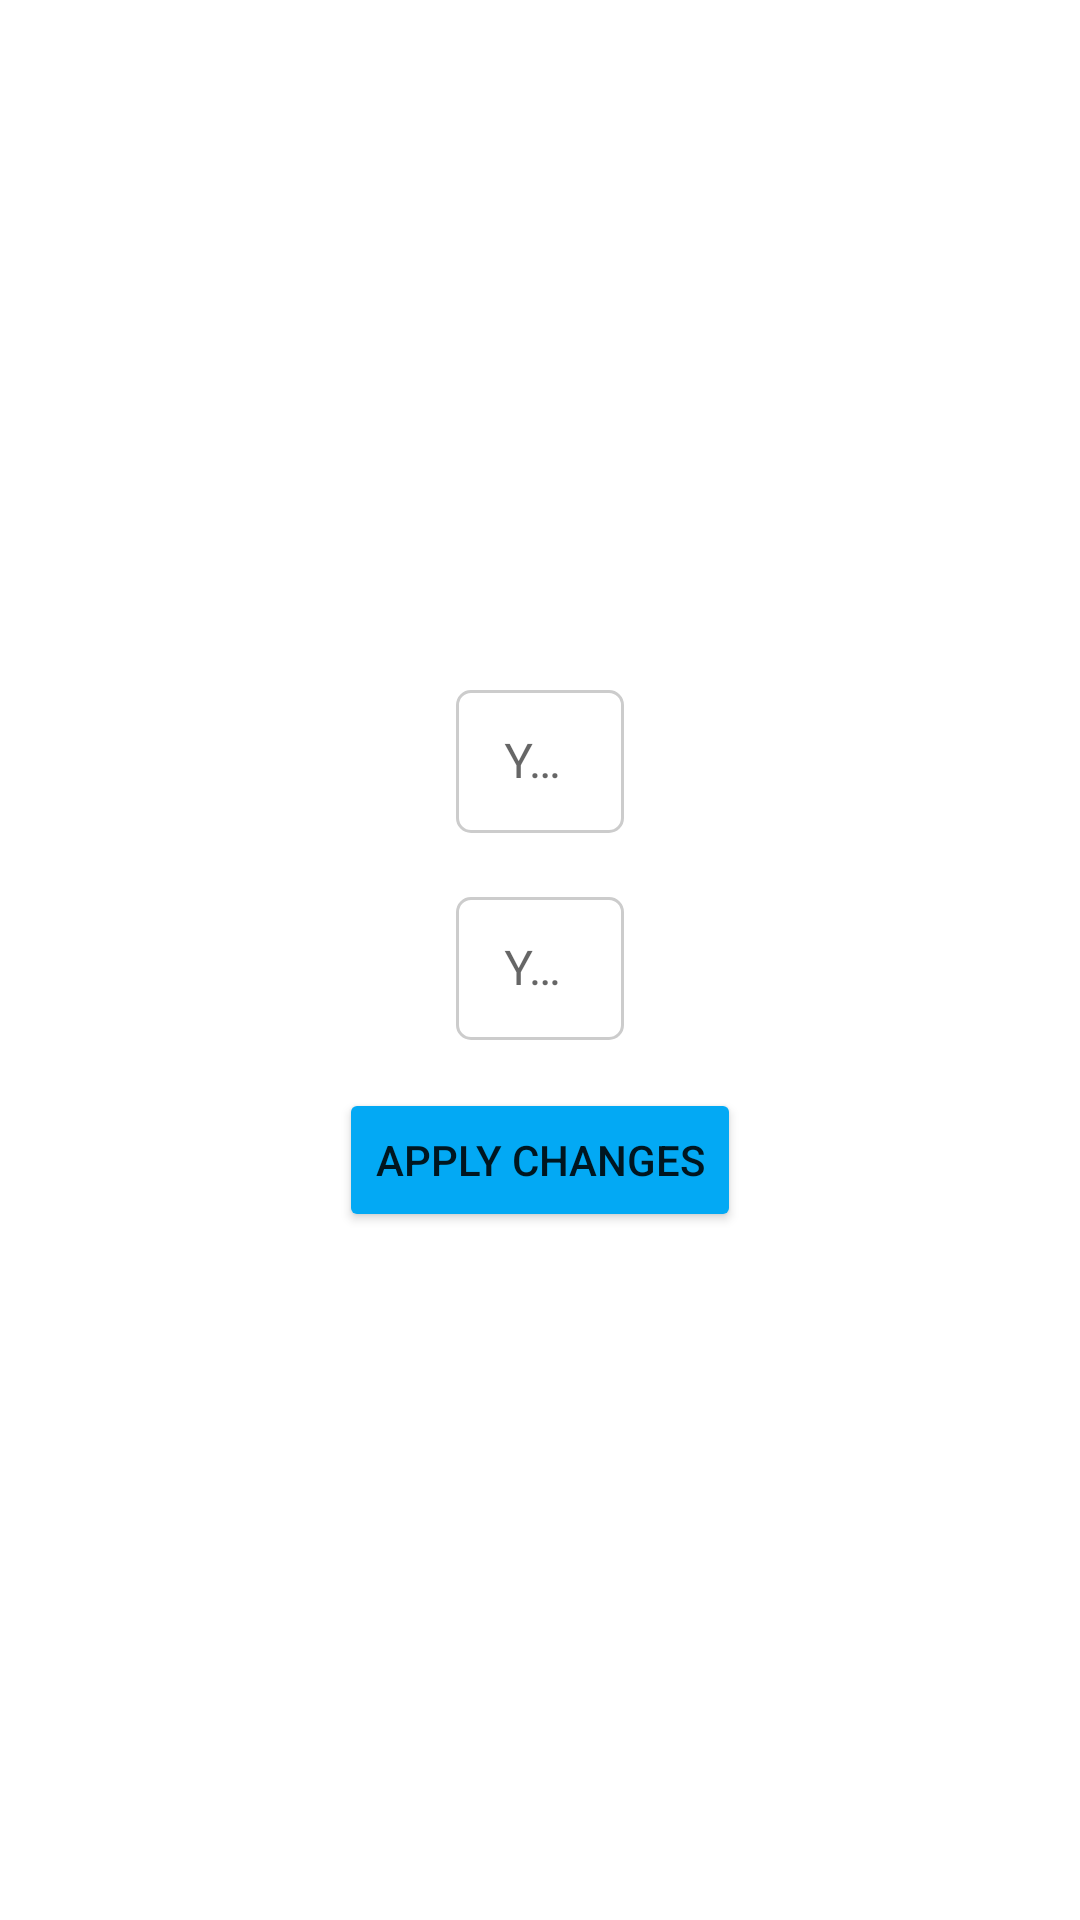

Layout XML and referenced resources for this Android screen:
<!-- AndroidManifest.xml: application theme AppTheme -->
<!-- res/layout/fragment_settings.xml -->
<?xml version="1.0" encoding="utf-8"?>
<androidx.constraintlayout.widget.ConstraintLayout xmlns:android="http://schemas.android.com/apk/res/android"
    xmlns:app="http://schemas.android.com/apk/res-auto"
    xmlns:tools="http://schemas.android.com/tools"
    android:layout_width="match_parent"
    android:layout_height="match_parent"
    android:padding="16dp">

    <com.google.android.material.textfield.TextInputLayout
        android:id="@+id/tilName"
        style="@style/TextInputLine"
        android:layout_width="wrap_content"
        android:layout_height="wrap_content"
        android:layout_marginBottom="16dp"
        app:layout_constraintBottom_toTopOf="@+id/tilWeight"
        app:layout_constraintEnd_toEndOf="parent"

        app:layout_constraintStart_toStartOf="parent">

        <com.google.android.material.textfield.TextInputEditText
            android:id="@+id/etName"
            android:layout_width="match_parent"
            android:layout_height="wrap_content"
            android:ems="10"
            android:hint="Your Name"
            android:inputType="textPersonName" />

    </com.google.android.material.textfield.TextInputLayout>

    <com.google.android.material.textfield.TextInputLayout
        android:id="@+id/tilWeight"
        style="@style/TextInputLine"
        android:layout_width="wrap_content"
        android:layout_height="wrap_content"
        app:layout_constraintBottom_toTopOf="@+id/guideline3"
        app:layout_constraintEnd_toEndOf="parent"
        app:layout_constraintHorizontal_bias="0.5"
        app:layout_constraintStart_toStartOf="parent"
        app:layout_constraintTop_toTopOf="@+id/guideline3">

        <com.google.android.material.textfield.TextInputEditText
            android:id="@+id/etWeight"
            android:layout_width="match_parent"
            android:layout_height="wrap_content"
            android:ems="10"
            android:hint="Your Weight"
            android:inputType="numberDecimal" />

    </com.google.android.material.textfield.TextInputLayout>

    <Button
        android:id="@+id/btnApplyChanges"
        android:layout_width="wrap_content"
        android:layout_height="wrap_content"
        android:layout_marginTop="16dp"
        android:text="Apply Changes"
        android:backgroundTint="@color/colorAccent"
        app:layout_constraintEnd_toEndOf="@+id/tilWeight"
        app:layout_constraintStart_toStartOf="@+id/tilWeight"
        app:layout_constraintTop_toBottomOf="@+id/tilWeight" />

    <androidx.constraintlayout.widget.Guideline
        android:id="@+id/guideline3"
        android:layout_width="wrap_content"
        android:layout_height="wrap_content"
        android:orientation="horizontal"
        app:layout_constraintGuide_percent="0.5" />

</androidx.constraintlayout.widget.ConstraintLayout>
<!-- resources referenced by this layout -->
<resources>
  <color name="colorAccent">#03A9F4</color>
  <style name="TextInputLine" parent="Widget.MaterialComponents.TextInputLayout.OutlinedBox.Dense">
          <item name="boxStrokeColor">@color/input_box_stroke</item>
          <item name="boxCornerRadiusBottomEnd">5dp</item>
          <item name="boxCornerRadiusBottomStart">5dp</item>
          <item name="boxCornerRadiusTopEnd">5dp</item>
          <item name="boxCornerRadiusTopStart">5dp</item>
          <item name="hintTextColor">@color/colorPrimaryDark</item>
      </style>
  <style name="AppTheme" parent="Theme.MaterialComponents.DayNight.NoActionBar">
          <item name="android:statusBarColor">@color/primaryColor</item>
  
          
          <item name="colorPrimary">@color/darkGray</item>
          <item name="colorSecondary">@color/colorPrimaryDark</item>
          <item name="android:colorBackground">@color/primaryColor</item>
          <item name="colorError">@color/errorColor</item>
  
          
          <item name="colorPrimaryVariant">@color/darkGray</item>
           
  
          <item name="alertDialogTheme">@style/AlertDialogTheme</item>
      </style>
  <color name="primaryColor">#fff</color>
  <color name="darkGray">#696969</color>
  <color name="errorColor">#D50000</color>
  <style name="AlertDialogTheme" parent="ThemeOverlay.MaterialComponents.Dialog.Alert">
          <item name="buttonBarPositiveButtonStyle">@style/PositiveButtonStyle</item>
          <item name="buttonBarNegativeButtonStyle">@style/NegativeButtonStyle</item>
      </style>
  <style name="PositiveButtonStyle" parent="Widget.MaterialComponents.Button.TextButton.Dialog">
          <item name="android:textColor">@color/colorAccent</item>
      </style>
  <style name="NegativeButtonStyle" parent="Widget.MaterialComponents.Button.TextButton.Dialog">
          <item name="android:textColor">@color/colorAccent</item>
      </style>
  <!-- not gathered from this repository: default colours our renderer supplied (Android Studio template values) -->
  <color name="colorPrimaryDark">#FF3700B3</color>
</resources>
